Run: headless pygame with SDL's dummy video driver; simulated clock (each Clock.tick advances the game by its frame time, no real sleeping); random seed 0; keys injected as events and as key.get_pressed() state; no mouse input.
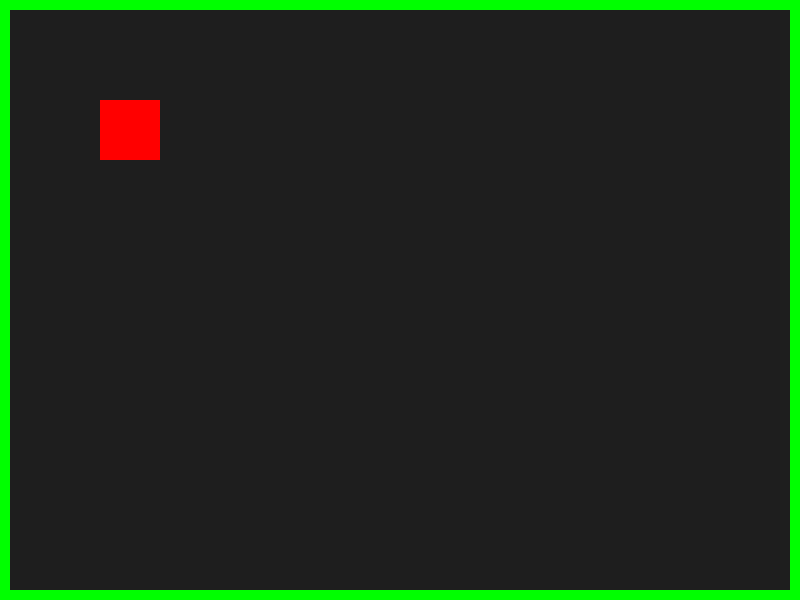
Frame 1 of 4 · flips 1–60 · no input
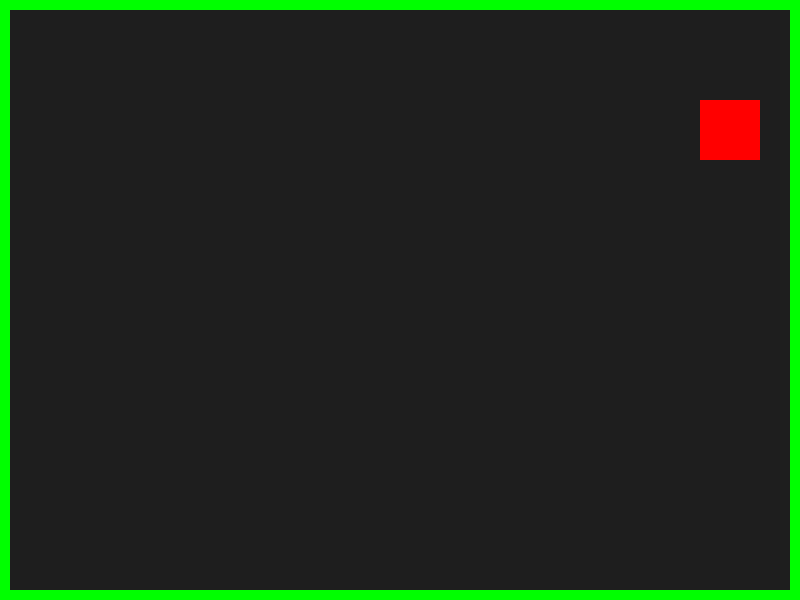
Frame 2 of 4 · flips 61–180 · tapped SPACE, RETURN · held RIGHT (→), D
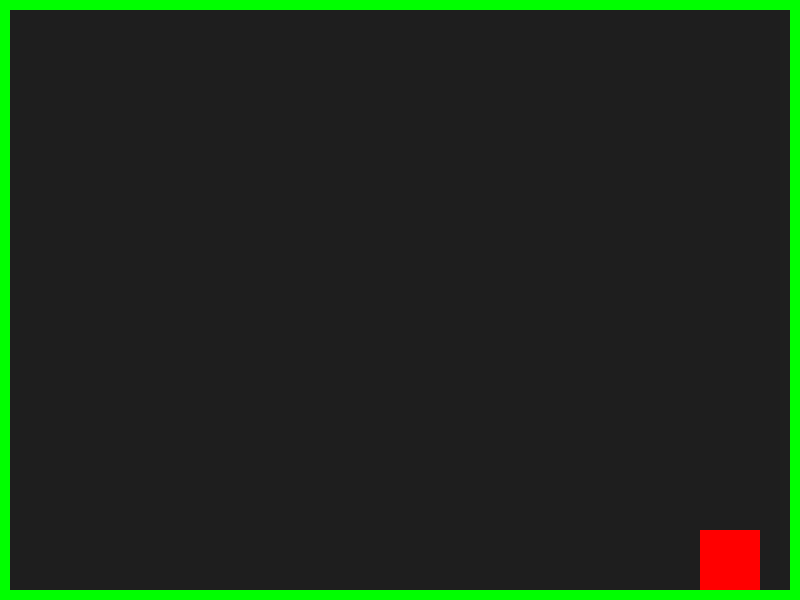
Frame 3 of 4 · flips 181–300 · held DOWN (↓), S
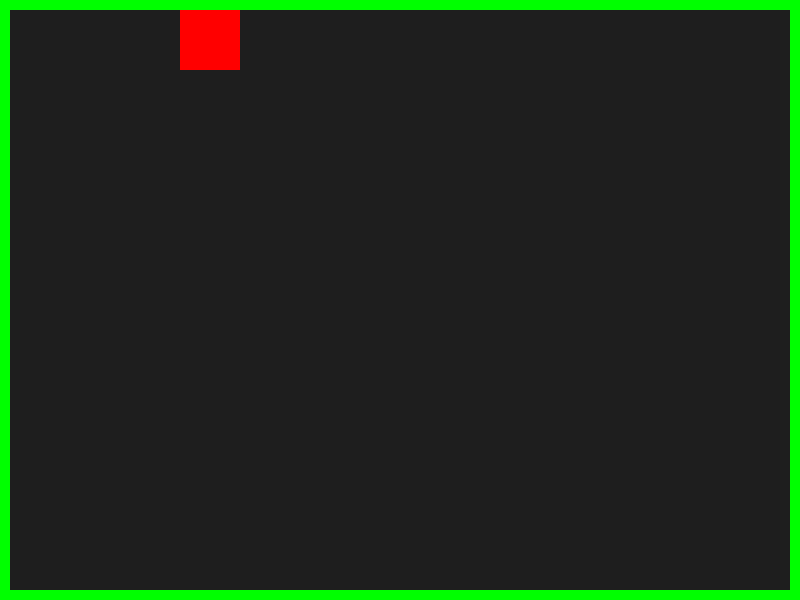
Frame 4 of 4 · flips 301–420 · held LEFT (←), A, UP (↑), W

The pygame program that drew these frames:

import pygame
import sys

pygame.init()

WIDTH = 800
HEIGHT = 600

screen = pygame.display.set_mode((WIDTH, HEIGHT))
pygame.display.set_caption("PROG2 Spielprojekt")

clock = pygame.time.Clock()

player = pygame.Rect(100, 100, 60, 60)

# Wände erstellt durch Ausprobieren
wall_top = pygame.Rect(0, 0, 800, 10)
wall_bottom = pygame.Rect(0, 590, 800, 10)
wall_left = pygame.Rect(0, 0, 10, 600)
wall_right = pygame.Rect(790, 0, 10, 600)

# Kollision auf False setzen
collision_active = False

running = True
while running:
    for event in pygame.event.get():
        if event.type == pygame.QUIT:
            running = False

    # Bewegungscode basierend auf Erklärung durch ChatGPT (verstanden und angepasst)
    keys = pygame.key.get_pressed()

    old_x = player.x
    old_y = player.y

    if keys[pygame.K_LEFT]:
        player.x -= 5
    if keys[pygame.K_RIGHT]:
        player.x += 5
    if keys[pygame.K_UP]:
        player.y -= 5
    if keys[pygame.K_DOWN]:
        player.y += 5

    # Nur 1 Mal Crash printen, kein Durchlaufen durch die Wand
    if (
        player.colliderect(wall_top) 
        or player.colliderect(wall_bottom) 
        or player.colliderect(wall_left) 
        or player.colliderect(wall_right)
        ):
        if not collision_active:
            print("Crash")
            collision_active = True
        player.x = old_x
        player.y = old_y
    else: 
        collision_active = False


    screen.fill((30, 30, 30))
    pygame.draw.rect(screen, (255, 0, 0), player)
    pygame.draw.rect(screen, (0, 255, 0), wall_top)
    pygame.draw.rect(screen, (0, 255, 0), wall_bottom)
    pygame.draw.rect(screen, (0, 255, 0), wall_left)
    pygame.draw.rect(screen, (0, 255, 0), wall_right)

    pygame.display.flip()
    clock.tick(60)

pygame.quit()
sys.exit()
